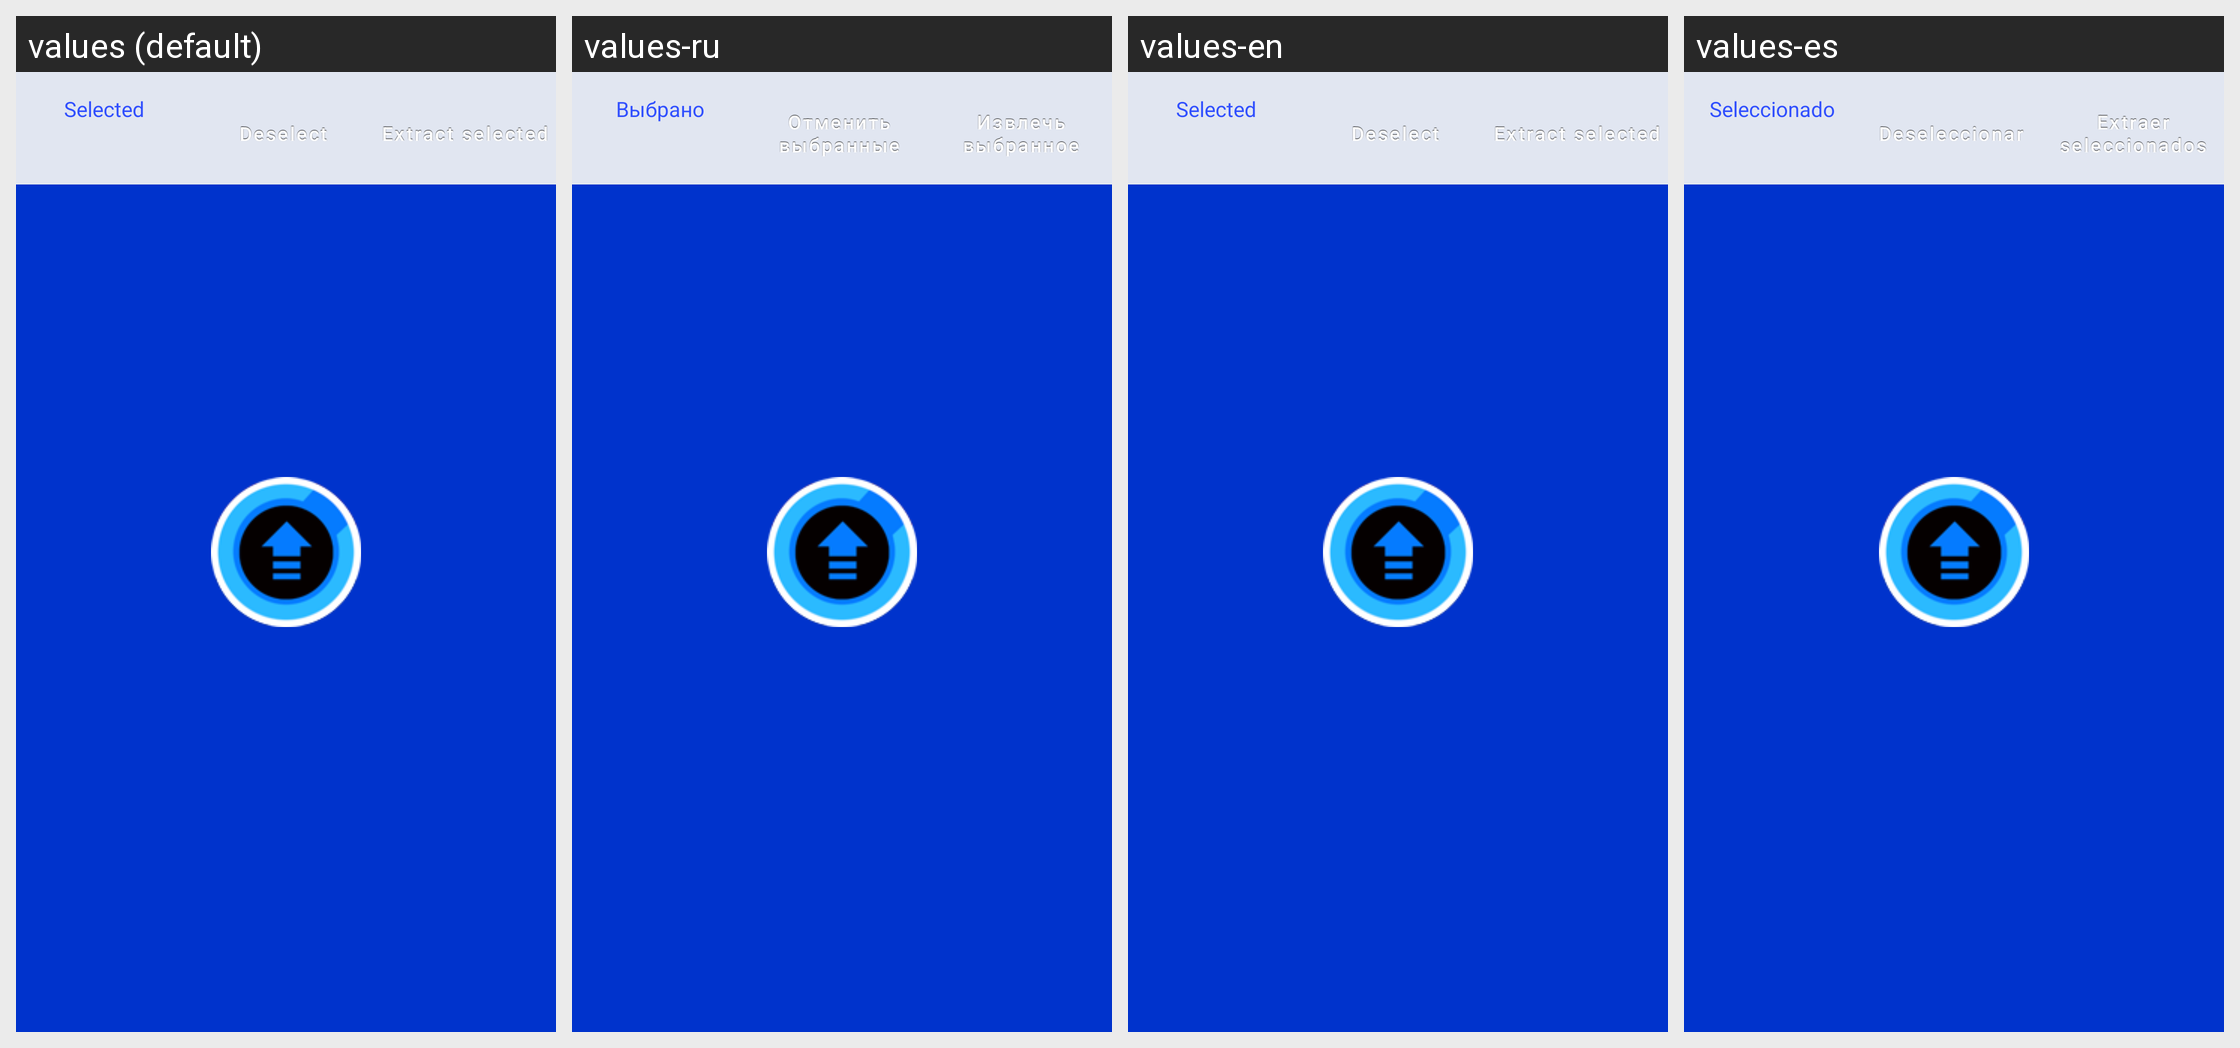

The Android screen above is rendered under several locales of the same app. Produce the string resources it draws, with the default and per-locale values.
Android screen res/layout/fragment_main.xml rendered under 4 locales, left to right: values (default), values-ru, values-en, values-es. Device: Nexus 5 (rendered at 1080×1920; each locale shown at half size, 540×960, under a caption strip naming it); theme AppTheme.Launcher.
Other locales in the repository, not shown: values-de, values-zh-rCN.
Strings drawn on this screen, with the default value and each locale's value (text and hints the layout hard-codes, and strings that could not be matched under every locale, appear in the picture but are not listed):

action_selected
  values: Selected
  values-ru: Выбрано
  values-en: Selected
  values-es: Seleccionado

action_deselect
  values: Deselect
  values-ru: Отменить выбранные
  values-en: Deselect
  values-es: Deseleccionar

action_extract_btn
  values: Extract selected
  values-ru: Извлечь выбранное
  values-en: Extract selected
  values-es: Extraer seleccionados
